Image classification data set "16kImages" (oscleong/molecular_imaging_repository on GitHub). Class labels (2): inversion symmetry false, inversion symmetry true.

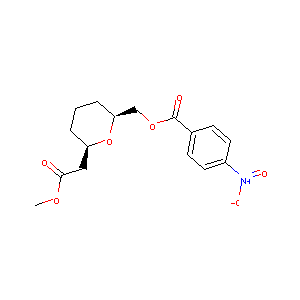
Label: inversion symmetry false

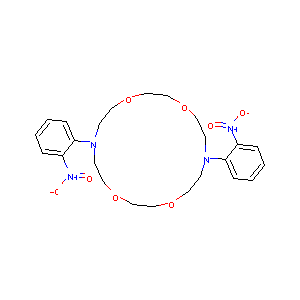
Label: inversion symmetry true

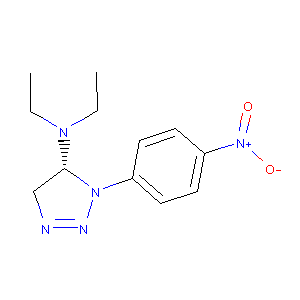
Label: inversion symmetry true

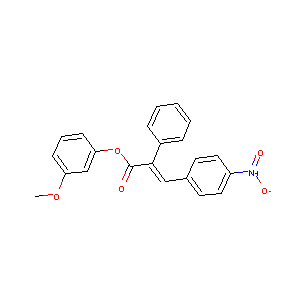
Label: inversion symmetry false

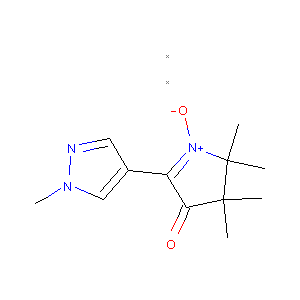
Label: inversion symmetry false

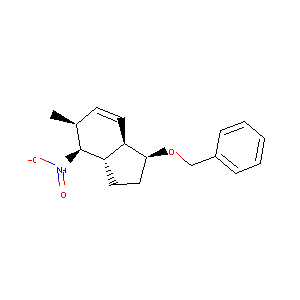
Label: inversion symmetry true
